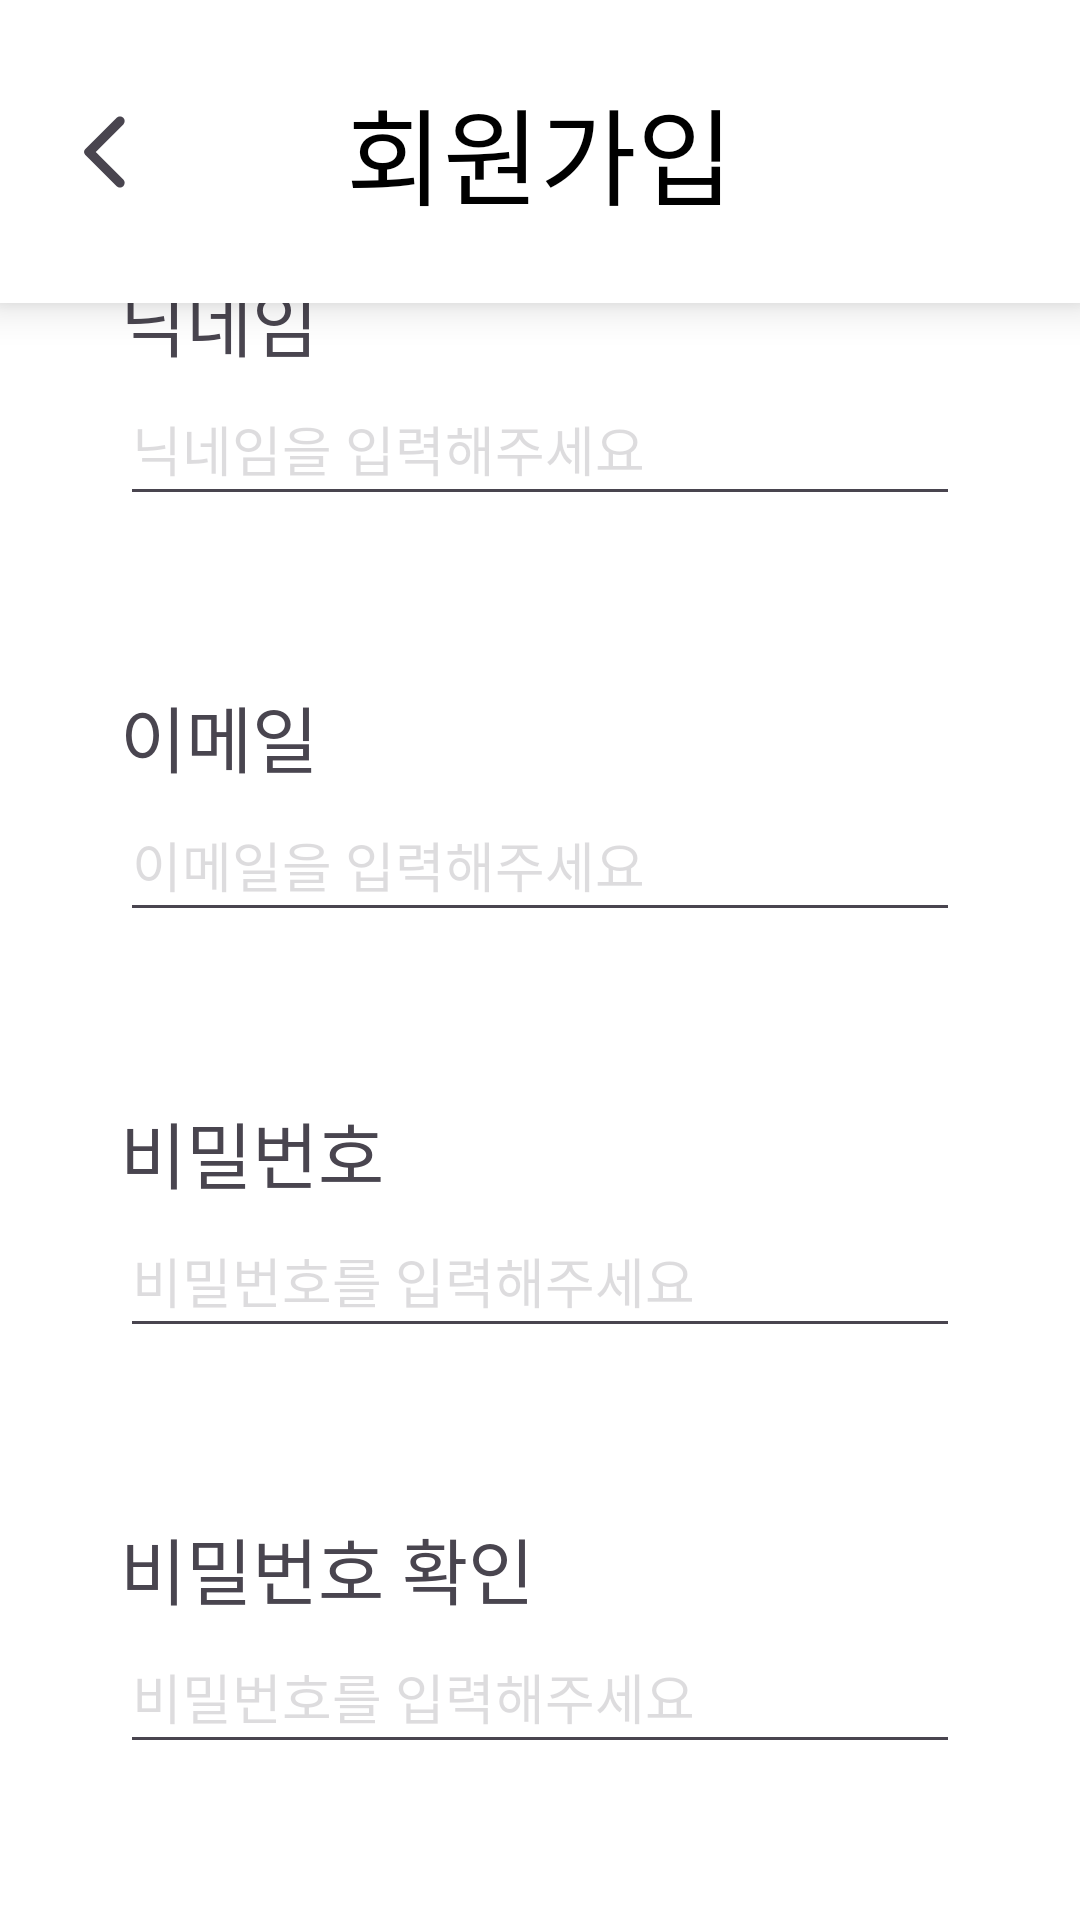

Android layout source for this screen:
<!-- AndroidManifest.xml: application theme Theme.Sharehelmet -->
<!-- res/layout/activity_register.xml -->
<?xml version="1.0" encoding="utf-8"?>
<androidx.constraintlayout.widget.ConstraintLayout xmlns:android="http://schemas.android.com/apk/res/android"
    xmlns:app="http://schemas.android.com/apk/res-auto"
    xmlns:tools="http://schemas.android.com/tools"
    android:id="@+id/main"
    android:layout_width="match_parent"
    android:layout_height="match_parent"
    android:fitsSystemWindows="true"
    tools:context=".login.RegisterActivity">

    <androidx.constraintlayout.widget.ConstraintLayout
        android:id="@+id/upperBar"
        android:layout_width="match_parent"
        android:layout_height="wrap_content"
        android:background="@drawable/white_border_20"
        android:elevation="8dp"
        android:layout_marginBottom="10dp"
        android:paddingVertical="25dp"
        app:layout_constraintTop_toTopOf="parent"
        app:layout_constraintRight_toRightOf="parent"
        app:layout_constraintLeft_toLeftOf="parent">

        <ImageView
            android:id="@+id/back_button"
            android:layout_marginStart="20dp"
            android:layout_width="30dp"
            android:layout_height="30dp"
            android:src="@drawable/back"
            app:layout_constraintTop_toTopOf="parent"
            app:layout_constraintBottom_toBottomOf="parent"
            app:layout_constraintStart_toStartOf="parent" />

        <TextView
            android:id="@+id/textView"
            android:layout_width="wrap_content"
            android:layout_height="wrap_content"
            android:fontFamily="@font/font_main"
            android:gravity="center"
            android:text="회원가입"
            android:textColor="@color/black"
            android:textSize="35sp"
            android:textStyle="normal"
            app:layout_constraintTop_toTopOf="parent"
            app:layout_constraintBottom_toBottomOf="parent"
            app:layout_constraintStart_toStartOf="parent"
            app:layout_constraintEnd_toEndOf="parent" />
    </androidx.constraintlayout.widget.ConstraintLayout>


    <androidx.constraintlayout.widget.ConstraintLayout
        android:id="@+id/container"
        android:layout_width="0dp"
        android:layout_height="wrap_content"
        android:layout_marginHorizontal="30dp"
        app:layout_constraintRight_toRightOf="parent"
        app:layout_constraintLeft_toLeftOf="parent"
        app:layout_constraintTop_toBottomOf="@id/upperBar"
        app:layout_constraintBottom_toBottomOf="parent"
        app:layout_constraintVertical_bias="0.3">

        <LinearLayout
            android:id="@+id/box2"
            android:layout_width="match_parent"
            android:layout_height="wrap_content"
            android:orientation="vertical"
            android:padding="10dp"
            app:layout_constraintLeft_toLeftOf="parent"
            app:layout_constraintTop_toTopOf="parent">

            <TextView
                android:layout_width="match_parent"
                android:layout_height="wrap_content"
                android:text="닉네임"
                android:textSize="24sp"
                android:fontFamily="@font/font_main" />

            <EditText
                android:id="@+id/editNAME"
                android:layout_width="match_parent"
                android:layout_height="wrap_content"
                android:hint="닉네임을 입력해주세요"
                android:fontFamily="@font/font_main"
                android:minWidth="48dp"
                android:minHeight="48dp" />

            <TextView
                android:id="@+id/nameCheck"
                android:layout_width="match_parent"
                android:layout_height="wrap_content"
                android:layout_marginTop="5dp"
                android:paddingStart="5dp"
                android:text="이미 존재하는 닉네임입니다"
                android:textColor="#f54242"
                android:visibility="invisible" />
        </LinearLayout>

        <LinearLayout
            android:id="@+id/box3"
            android:layout_width="match_parent"
            android:layout_height="wrap_content"
            android:orientation="vertical"
            android:padding="10dp"
            android:layout_marginTop="10dp"
            app:layout_constraintStart_toStartOf="parent"
            app:layout_constraintTop_toBottomOf="@+id/box2">
            <TextView
                android:layout_width="match_parent"
                android:layout_height="wrap_content"
                android:text="이메일"
                android:fontFamily="@font/font_main"
                android:textSize="24sp" />
            <EditText
                android:id="@+id/editMAIL"
                android:layout_width="match_parent"
                android:layout_height="wrap_content"
                android:fontFamily="@font/font_main"
                android:hint="이메일을 입력해주세요"
                android:minWidth="48dp"
                android:minHeight="48dp" />
            <TextView
                android:id="@+id/mailCheck"
                android:layout_width="match_parent"
                android:layout_height="wrap_content"
                android:layout_marginTop="5dp"
                android:fontFamily="@font/font_main"
                android:paddingStart="5dp"
                android:text="이미 존재하는 이메일입니다"
                android:textColor="#f54242"
                android:visibility="invisible" />
        </LinearLayout>

        <LinearLayout
            android:id="@+id/box4"
            android:layout_width="match_parent"
            android:layout_height="wrap_content"
            android:orientation="vertical"
            android:padding="10dp"
            android:layout_marginTop="10dp"
            app:layout_constraintStart_toStartOf="parent"
            app:layout_constraintTop_toBottomOf="@+id/box3">
            <TextView
                android:layout_width="match_parent"
                android:layout_height="wrap_content"
                android:text="비밀번호"
                android:fontFamily="@font/font_main"
                android:textSize="24sp" />
            <EditText
                android:id="@+id/editPW"
                android:layout_width="match_parent"
                android:layout_height="wrap_content"
                android:fontFamily="@font/font_main"
                android:hint="비밀번호를 입력해주세요"
                android:inputType="textPassword"
                android:minWidth="48dp"
                android:minHeight="48dp" />
            <TextView
                android:id="@+id/pwCheck"
                android:layout_width="match_parent"
                android:layout_height="wrap_content"
                android:layout_marginTop="5dp"
                android:text="비밀번호는 6자리 이상 입력해주세요."
                android:textColor="#f54242"
                android:fontFamily="@font/font_main"
                android:visibility="invisible" />
        </LinearLayout>

        <LinearLayout
            android:id="@+id/box5"
            android:layout_width="match_parent"
            android:layout_height="wrap_content"
            android:orientation="vertical"
            android:padding="10dp"
            android:layout_marginTop="10dp"
            app:layout_constraintStart_toStartOf="parent"
            app:layout_constraintTop_toBottomOf="@+id/box4">
            <TextView
                android:layout_width="match_parent"
                android:layout_height="wrap_content"
                android:text="비밀번호 확인"
                android:fontFamily="@font/font_main"
                android:textSize="24sp" />
            <EditText
                android:id="@+id/checkPW"
                android:layout_width="match_parent"
                android:layout_height="wrap_content"
                android:fontFamily="@font/font_main"
                android:hint="비밀번호를 입력해주세요"
                android:inputType="textPassword"
                android:minWidth="48dp"
                android:minHeight="48dp" />
            <TextView
                android:id="@+id/pwnotcorrect"
                android:layout_width="match_parent"
                android:layout_height="wrap_content"
                android:layout_marginTop="5dp"
                android:text="비밀번호가 일치하지 않습니다."
                android:textColor="#f54242"
                android:fontFamily="@font/font_main"
                android:visibility="invisible" />
        </LinearLayout>
        <android.widget.Button
            android:id="@+id/signupbtn"
            android:layout_width="0dp"
            android:layout_height="wrap_content"
            android:layout_marginTop="20dp"
            android:layout_gravity="center_horizontal"
            android:background="@drawable/custom_ripple_effect"
            android:backgroundTint="@color/red_orange"
            android:fontFamily="@font/font_thin"
            android:text="가입하기"
            android:textColor="@color/white"
            android:textSize="20sp"
            android:elevation="8dp"
            app:layout_constraintTop_toBottomOf="@id/box5"
            app:layout_constraintRight_toRightOf="parent"
            app:layout_constraintLeft_toLeftOf="parent"/>


    </androidx.constraintlayout.widget.ConstraintLayout>

</androidx.constraintlayout.widget.ConstraintLayout>
<!-- resources referenced by this layout -->
<resources>
  <color name="black">#FF000000</color>
  <color name="red_orange">#FC522F</color>
  <color name="white">#FFFFFFFF</color>
  <!-- drawable back (drawable) -->
  <vector xmlns:android="http://schemas.android.com/apk/res/android"
      android:height="22dp"
      android:tint="?attr/colorControlNormal"
      android:viewportHeight="24"
      android:viewportWidth="24"
      android:width="22dp">
        
      <path android:fillColor="@android:color/white"
          android:pathData="M16.88,2.88L16.88,2.88c-0.49,-0.49 -1.28,-0.49 -1.77,0l-8.41,8.41c-0.39,0.39 -0.39,1.02 0,1.41l8.41,8.41c0.49,0.49 1.28,0.49 1.77,0l0,0c0.49,-0.49 0.49,-1.28 0,-1.77L9.54,12l7.35,-7.35C17.37,4.16 17.37,3.37 16.88,2.88z"/>
      
  </vector>
  <!-- drawable custom_ripple_effect (drawable) -->
  <?xml version="1.0" encoding="utf-8"?>
  <ripple xmlns:android="http://schemas.android.com/apk/res/android"
      android:color="@color/gray_30"> 
      
      <item android:id="@android:id/background">
          <shape>
              <corners
                  android:radius="4dp"/>
          </shape>
      </item>
  </ripple>
  <!-- drawable white_border_20 (drawable) -->
  <?xml version="1.0" encoding="utf-8"?>
  <shape xmlns:android="http://schemas.android.com/apk/res/android"
      android:shape="rectangle">
      <solid android:color="@color/white" />
      <corners
          android:topLeftRadius="0dp"
          android:topRightRadius="0dp"
          android:bottomLeftRadius="0dp"
          android:bottomRightRadius="0dp"
          />
  </shape>
  <style name="Theme.Sharehelmet" parent="Base.Theme.Sharehelmet" />
  <color name="gray_30">#3049454F</color>
  <style name="Base.Theme.Sharehelmet" parent="Theme.Material3.DayNight.NoActionBar">
          
          <item name="colorPrimary">@color/red_orange</item>
          <item name="colorPrimaryDark">@color/red_orange</item>
          <item name="colorAccent">@color/red_orange</item>
  
          
          <item name="android:windowBackground">@color/white</item>
          <item name="android:colorBackground">@color/white</item>
  
          
          <item name="android:textColorPrimary">@color/black</item>
  
          <item name="android:textColorHint">@color/gray_30</item>
  
  
          
  
      </style>
</resources>
